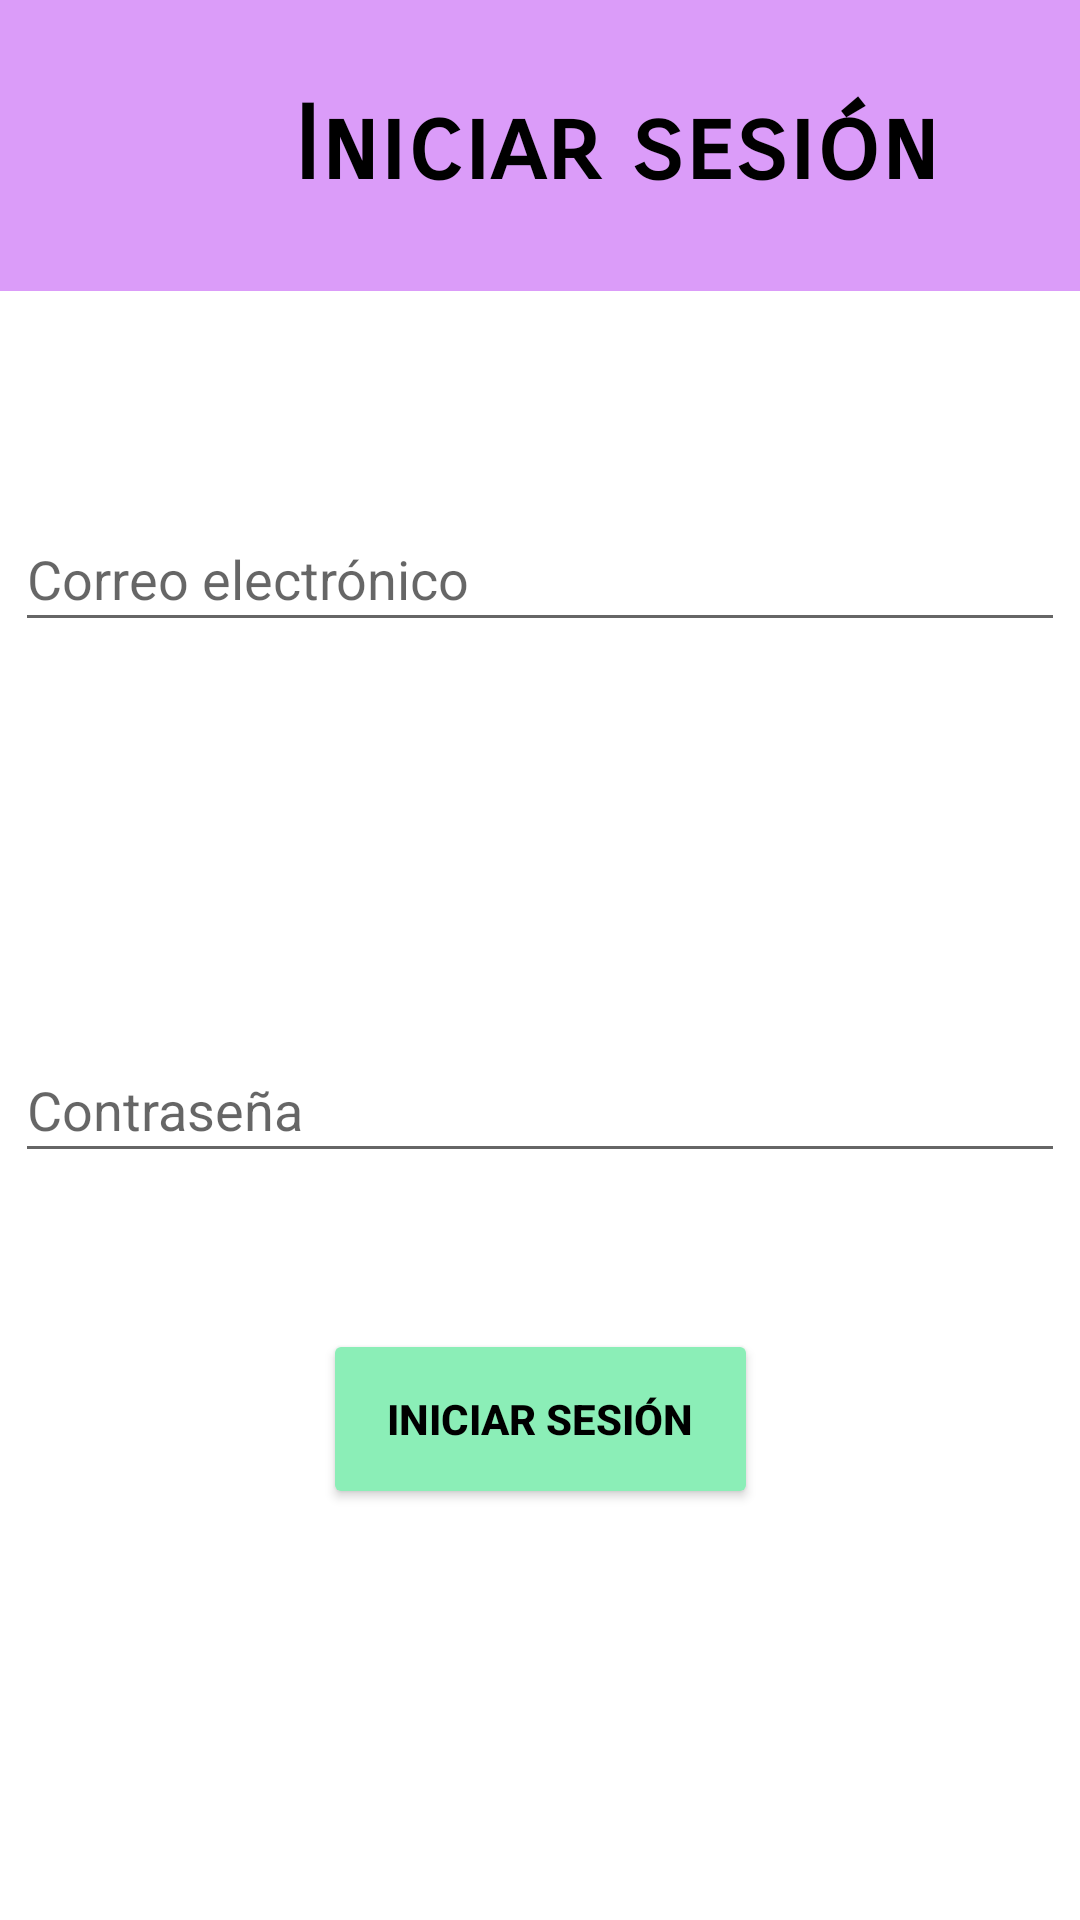

Layout XML and referenced resources for this Android screen:
<!-- AndroidManifest.xml: application theme Theme.Quetzual_android -->
<!-- res/layout/activity_main.xml -->
<?xml version="1.0" encoding="utf-8"?>
<androidx.constraintlayout.widget.ConstraintLayout xmlns:android="http://schemas.android.com/apk/res/android"
    xmlns:app="http://schemas.android.com/apk/res-auto"
    xmlns:tools="http://schemas.android.com/tools"
    android:layout_width="match_parent"
    android:layout_height="match_parent"
    tools:context=".MainActivity">

    <TextView
        android:id="@+id/textView2"
        android:layout_width="411dp"
        android:layout_height="97dp"
        android:background="#DB9CF9"
        android:fontFamily="sans-serif-smallcaps"
        android:gravity="center"
        android:soundEffectsEnabled="false"
        android:text="Iniciar sesión"
        android:textAlignment="center"
        android:textAppearance="@style/TextAppearance.AppCompat.Large"
        android:textColor="#000000"
        android:textDirection="locale"
        android:textIsSelectable="false"
        android:textSize="34sp"
        android:textStyle="bold"
        android:verticalScrollbarPosition="defaultPosition"
        app:layout_constraintBottom_toBottomOf="parent"
        app:layout_constraintEnd_toEndOf="parent"
        app:layout_constraintHorizontal_bias="0.0"
        app:layout_constraintStart_toStartOf="parent"
        app:layout_constraintTop_toTopOf="parent"
        app:layout_constraintVertical_bias="0.0" />

    <EditText
        android:id="@+id/editTextTextEmailAddress"
        android:layout_width="350dp"
        android:layout_height="45dp"
        android:layout_marginBottom="60dp"
        android:ems="10"
        android:hint="Correo electrónico"
        android:inputType="textEmailAddress"
        android:textAlignment="viewStart"
        android:textColor="#BFBFBF"
        app:layout_constraintBottom_toTopOf="@+id/editTextTextPassword"
        app:layout_constraintEnd_toEndOf="parent"
        app:layout_constraintStart_toStartOf="parent"
        app:layout_constraintTop_toBottomOf="@+id/textView2" />

    <EditText
        android:id="@+id/editTextTextPassword"
        android:layout_width="350dp"
        android:layout_height="45dp"
        android:ems="10"
        android:hint="Contraseña"
        android:inputType="textPassword"
        android:textColor="#BFBFBF"
        app:layout_constraintBottom_toBottomOf="parent"
        app:layout_constraintEnd_toEndOf="parent"
        app:layout_constraintStart_toStartOf="parent"
        app:layout_constraintTop_toBottomOf="@+id/textView2" />

    <Button
        android:id="@+id/button"
        android:layout_width="145dp"
        android:layout_height="60dp"
        android:backgroundTint="#8BEEB7"
        android:padding="10sp"
        android:text="Iniciar sesión"
        android:textColor="#000000"
        android:textSize="14sp"
        android:textStyle="bold"
        app:layout_constraintBottom_toBottomOf="parent"
        app:layout_constraintEnd_toEndOf="parent"
        app:layout_constraintStart_toStartOf="parent"
        app:layout_constraintTop_toBottomOf="@+id/editTextTextPassword"
        app:layout_constraintVertical_bias="0.276" />

</androidx.constraintlayout.widget.ConstraintLayout>
<!-- resources referenced by this layout -->
<resources>
  <style name="Theme.Quetzual_android" parent="Theme.MaterialComponents.DayNight.DarkActionBar">
          
          <item name="colorPrimary">@color/purple_500</item>
          <item name="colorPrimaryVariant">@color/purple_700</item>
          <item name="colorOnPrimary">@color/white</item>
          
          <item name="colorSecondary">@color/teal_200</item>
          <item name="colorSecondaryVariant">@color/teal_700</item>
          <item name="colorOnSecondary">@color/black</item>
          
          <item name="android:statusBarColor" tools:targetApi="l">?attr/colorPrimaryVariant</item>
          
      </style>
  <!-- not gathered from this repository: default colours our renderer supplied (Android Studio template values) -->
  <color name="purple_500">#FF6200EE</color>
  <color name="purple_700">#FF3700B3</color>
  <color name="teal_200">#FF03DAC5</color>
  <color name="teal_700">#FF018786</color>
  <color name="black">#FF000000</color>
  <color name="white">#FFFFFFFF</color>
</resources>
